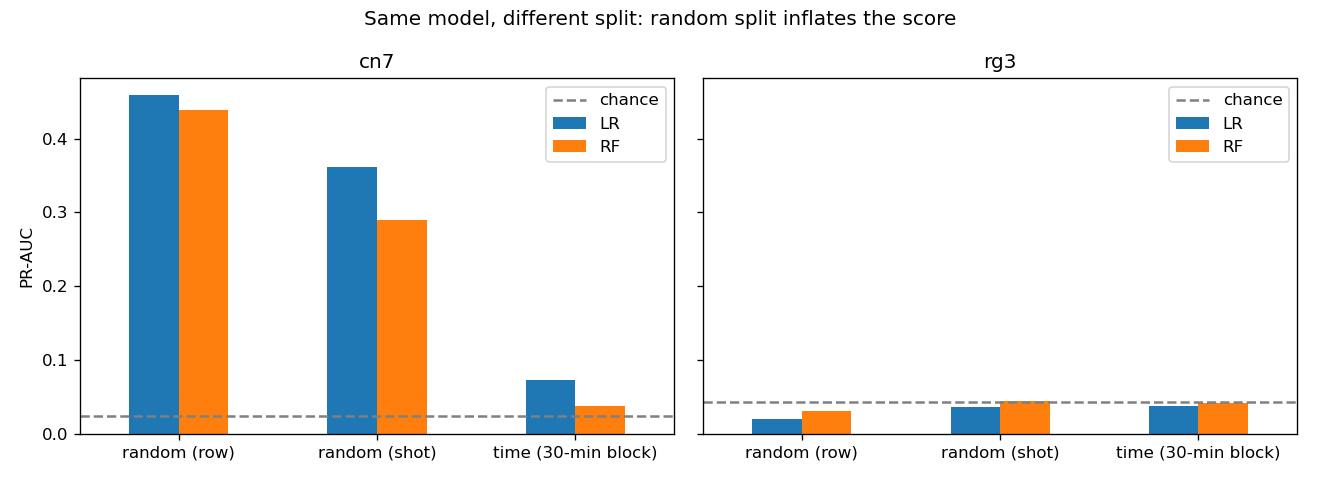

The file beside this chart, header and first rows:
금형, 모델, 나누는방식, PR_AUC
cn7, LR, 랜덤 (줄 단위, 대회 파일 형식), 0.4587
cn7, LR, 랜덤 (사출 단위), 0.3611
cn7, LR, 시간 (30분 블록 단위), 0.07317
cn7, RF, 랜덤 (줄 단위, 대회 파일 형식), 0.439
cn7, RF, 랜덤 (사출 단위), 0.2891
cn7, RF, 시간 (30분 블록 단위), 0.03796
cn7, -, 찍기 수준 (불량 비율), 0.0231
rg3, LR, 랜덤 (줄 단위, 대회 파일 형식), 0.01953
rg3, LR, 랜덤 (사출 단위), 0.03593
rg3, LR, 시간 (30분 블록 단위), 0.03771
rg3, RF, 랜덤 (줄 단위, 대회 파일 형식), 0.03002
rg3, RF, 랜덤 (사출 단위), 0.04411
rg3, RF, 시간 (30분 블록 단위), 0.0413
rg3, -, 찍기 수준 (불량 비율), 0.0423
